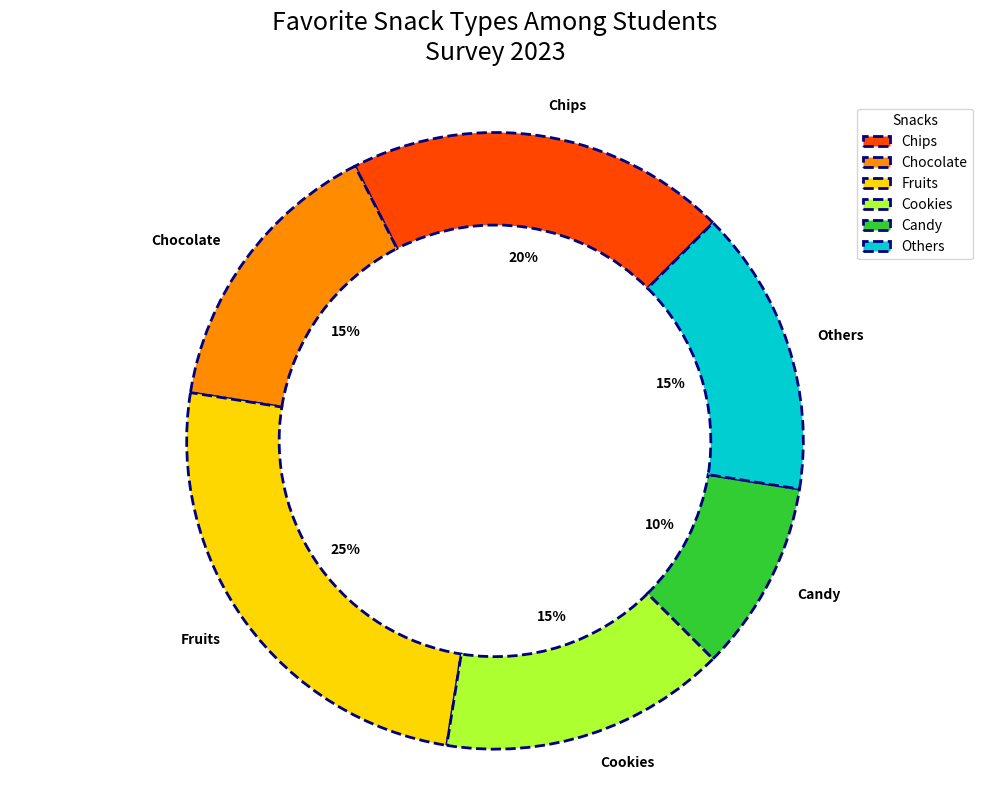

Recreate this plot in Python.
import matplotlib.pyplot as plt

snack_types = ['Chips', 'Chocolate', 'Fruits', 'Cookies', 'Candy', 'Others']
# Original preferences were [25, 20, 15, 15, 15, 10]
preferences = [20, 15, 25, 15, 10, 15]

colors = ['#FF4500', '#FF8C00', '#FFD700', '#ADFF2F', '#32CD32', '#00CED1']

fig, ax = plt.subplots(figsize=(10, 8))
wedges, texts, autotexts = ax.pie(
    preferences, 
    labels=snack_types, 
    autopct='%1.0f%%', 
    startangle=45,  
    colors=colors, 
    wedgeprops=dict(width=0.3, edgecolor='navy', linewidth=2, linestyle='--'),
    textprops=dict(color="black", fontsize=10, weight="semibold")
)

plt.title('Favorite Snack Types Among Students\nSurvey 2023', fontsize=18, fontstyle='italic', pad=30)
plt.legend(wedges, snack_types, title="Snacks", loc="upper right", fontsize=10)
plt.axis('equal')
plt.tight_layout()
plt.show()
